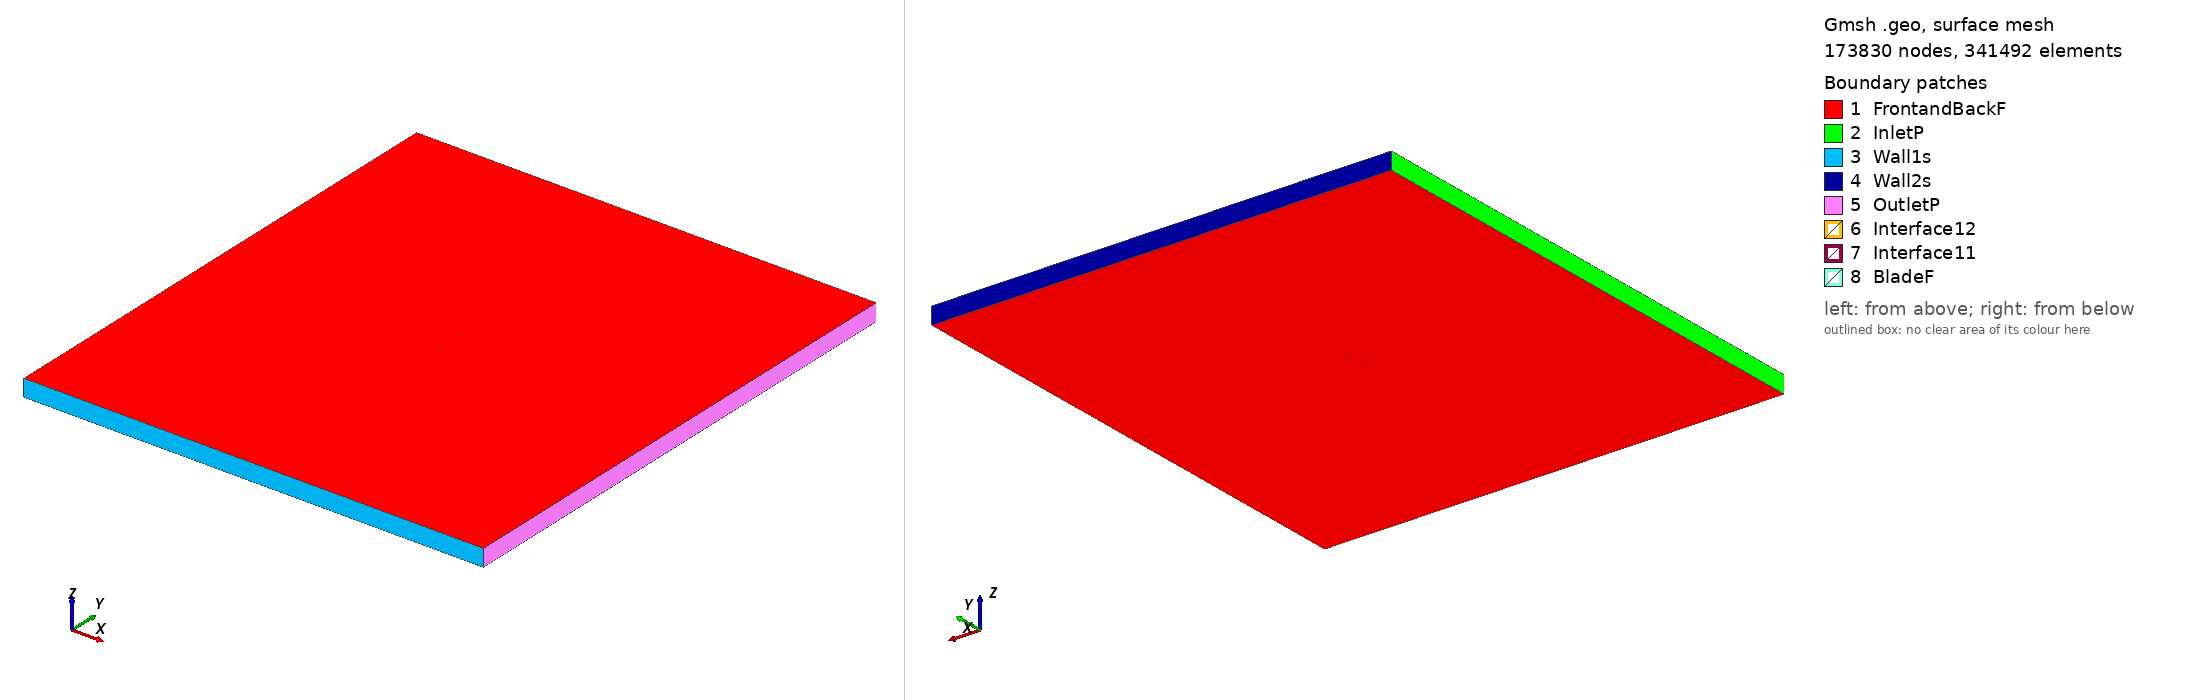

Gmsh geometry script, surface-meshed: 173830 nodes, 341492 surface elements. Boundary patches (legend numbers): 1 FrontandBackF, 2 InletP, 3 Wall1s, 4 Wall2s, 5 OutletP, 6 Interface12, 7 Interface11, 8 BladeF. Left view from above one corner, right view from below the opposite corner. Legend entries are the model's physical surfaces. The drawing asked Gmsh for element sizes between 1% and 20% of the model's largest extent; the script's own settings can give other sizes.

=== hq1585_tsr_3.3287_aoa_-9.2988.geo (drawn) ===
SetFactory("OpenCASCADE");

Point(1) = {0.074014, 0.750000, 0, 1.0};
Point(2) = {0.066475, 0.749632, 0, 1.0};
Point(3) = {0.058928, 0.749308, 0, 1.0};
Point(4) = {0.051371, 0.749044, 0, 1.0};
Point(5) = {0.043822, 0.748735, 0, 1.0};
Point(6) = {0.028709, 0.748206, 0, 1.0};
Point(7) = {0.013666, 0.747248, 0, 1.0};
Point(8) = {-0.001299, 0.745816, 0, 1.0};
Point(9) = {-0.016172, 0.743821, 0, 1.0};
Point(10) = {-0.023581, 0.742654, 0, 1.0};
Point(11) = {-0.030965, 0.741338, 0, 1.0};
Point(12) = {-0.038331, 0.739904, 0, 1.0};
Point(13) = {-0.045664, 0.738278, 0, 1.0};
Point(14) = {-0.052961, 0.736429, 0, 1.0};
Point(15) = {-0.060188, 0.734152, 0, 1.0};
Point(16) = {-0.067313, 0.731252, 0, 1.0};
Point(17) = {-0.070801, 0.729344, 0, 1.0};
Point(18) = {-0.072508, 0.728167, 0, 1.0};
Point(19) = {-0.073475, 0.727112, 0, 1.0};
Point(20) = {-0.074014, 0.725762, 0, 1.0};
Point(21) = {-0.073119, 0.724936, 0, 1.0};
Point(22) = {-0.071919, 0.724570, 0, 1.0};
Point(23) = {-0.069979, 0.724326, 0, 1.0};
Point(24) = {-0.066167, 0.724251, 0, 1.0};
Point(25) = {-0.058623, 0.724589, 0, 1.0};
Point(26) = {-0.051144, 0.725327, 0, 1.0};
Point(27) = {-0.043706, 0.726317, 0, 1.0};
Point(28) = {-0.036290, 0.727440, 0, 1.0};
Point(29) = {-0.028893, 0.728682, 0, 1.0};
Point(30) = {-0.021506, 0.729982, 0, 1.0};
Point(31) = {-0.014132, 0.731357, 0, 1.0};
Point(32) = {0.000574, 0.734373, 0, 1.0};
Point(33) = {0.015234, 0.737670, 0, 1.0};
Point(34) = {0.029863, 0.741160, 0, 1.0};
Point(35) = {0.044493, 0.744634, 0, 1.0};
Point(36) = {0.051849, 0.746128, 0, 1.0};
Point(37) = {0.059219, 0.747532, 0, 1.0};
Point(38) = {0.066606, 0.748833, 0, 1.0};
Point(39) = {-0.074014, -0.750000, 0, 1.0};
Point(40) = {-0.066475, -0.749632, 0, 1.0};
Point(41) = {-0.058928, -0.749308, 0, 1.0};
Point(42) = {-0.051371, -0.749044, 0, 1.0};
Point(43) = {-0.043822, -0.748735, 0, 1.0};
Point(44) = {-0.028709, -0.748206, 0, 1.0};
Point(45) = {-0.013666, -0.747248, 0, 1.0};
Point(46) = {0.001299, -0.745816, 0, 1.0};
Point(47) = {0.016172, -0.743821, 0, 1.0};
Point(48) = {0.023581, -0.742654, 0, 1.0};
Point(49) = {0.030965, -0.741338, 0, 1.0};
Point(50) = {0.038331, -0.739904, 0, 1.0};
Point(51) = {0.045664, -0.738278, 0, 1.0};
Point(52) = {0.052961, -0.736429, 0, 1.0};
Point(53) = {0.060188, -0.734152, 0, 1.0};
Point(54) = {0.067313, -0.731252, 0, 1.0};
Point(55) = {0.070801, -0.729344, 0, 1.0};
Point(56) = {0.072508, -0.728167, 0, 1.0};
Point(57) = {0.073475, -0.727112, 0, 1.0};
Point(58) = {0.074014, -0.725762, 0, 1.0};
Point(59) = {0.073119, -0.724936, 0, 1.0};
Point(60) = {0.071919, -0.724570, 0, 1.0};
Point(61) = {0.069979, -0.724326, 0, 1.0};
Point(62) = {0.066167, -0.724251, 0, 1.0};
Point(63) = {0.058623, -0.724589, 0, 1.0};
Point(64) = {0.051144, -0.725327, 0, 1.0};
Point(65) = {0.043706, -0.726317, 0, 1.0};
Point(66) = {0.036290, -0.727440, 0, 1.0};
Point(67) = {0.028893, -0.728682, 0, 1.0};
Point(68) = {0.021506, -0.729982, 0, 1.0};
Point(69) = {0.014132, -0.731357, 0, 1.0};
Point(70) = {-0.000574, -0.734373, 0, 1.0};
Point(71) = {-0.015234, -0.737670, 0, 1.0};
Point(72) = {-0.029863, -0.741160, 0, 1.0};
Point(73) = {-0.044493, -0.744634, 0, 1.0};
Point(74) = {-0.051849, -0.746128, 0, 1.0};
Point(75) = {-0.059219, -0.747532, 0, 1.0};
Point(76) = {-0.066606, -0.748833, 0, 1.0};

// Lines: first blade (splines 1-4)
Spline(1) = {1:11};
Spline(2) = {11:28};
Spline(3) = {28:38};
Spline(4) = {38,1};

// Lines: second blade (splines 5-8)
Spline(5) = {39:49};
Spline(6) = {49:66};
Spline(7) = {66:76};
Spline(8) = {76,39};

// Outer domain (points 20001-4 and lines)
Point(77) = {-13.50000000, -15.00000000, 0, 1.0};
Point(78) = {-13.50000000, 15.00000000, 0, 1.0};
Point(79) = {13.50000000, 15.00000000, 0, 1.0};
Point(80) = {13.50000000, -15.00000000, 0, 1.0};
Line(11) = {77, 78};
Line(12) = {78, 79};
Line(13) = {79, 80};
Line(14) = {77, 80};

// Interface (between moving and stationary domain) (circles)
Circle(9) = {0, 0, 0, 0.80000000, 0, 2*Pi};
Circle(10) = {0, 0, 0, 0.80000000, 0, 2*Pi};

// Loops collect Lines/Splines/etc (blade1, blade2, domain, first circle)
Line Loop(1) = {1:4};
Line Loop(2) = {5:8};
Line Loop(3) = {11,12,13,-14};
Line Loop(4) = {9};

// BooleanDifference cuts out the circle/interface from the domain
Plane Surface(1) = {3};
Plane Surface(2) = {4};
BooleanDifference{ Surface{1}; Delete;}{ Surface{2}; Delete;}

// This one cuts out the blades from the inner circle/interface
Line Loop(6) = {10};
Plane Surface(5) = {6};
Plane Surface(6) = {1};
Plane Surface(7) = {2};
BooleanDifference{ Surface{5}; Delete;}{ Surface{6,7}; Delete;}

// extrude to 3rd dimension
Extrude {0, 0, 1} {Surface{1}; Surface{5}; Layers{1}; Recombine;}

// Physical Surfaces are the named boundaries (patches)
Physical Surface("Interface11") = {12};
Physical Surface("Interface12") = {10};

// sides of domain
Physical Surface("InletP") = {6};
Physical Surface("OutletP") = {9};

// top and bottom of domain
Physical Surface("Wall1s") = {7};
Physical Surface("Wall2s") = {8};

// Check FrontandBackF by ensuring there is nothing in the 3rd dimension
Physical Surface("FrontandBackF") = {1,11,5,21};
Physical Surface("BladeF") = {13:20};
Physical Volume("Turbine") = {2};
Physical Volume("Farfield") = {1};

// settings for airfoil boundary layer
Field[1] = BoundaryLayer;
Field[1].EdgesList = {1:8};
Field[1].hwall_n = 1e-3;
Field[1].thickness = 1.5e-2;
Field[1].ratio = 1.05;
Field[1].Quads = 1;
BoundaryLayer Field = 1;

// control points for mesh (blade and interface)
// floor((arc length / 1.5mm)/ 6) -> Transfinite Line
Transfinite Line {1,2,3,5,6,7} = 32 Using Progression 1;
Transfinite Line {4,8} = 1 Using Progression 1;
Transfinite Line {9, 15} = 800 Using Progression 1;

// For more information on gmsh syntax, visit http://gmsh.info/doc/texinfo/gmsh.html
